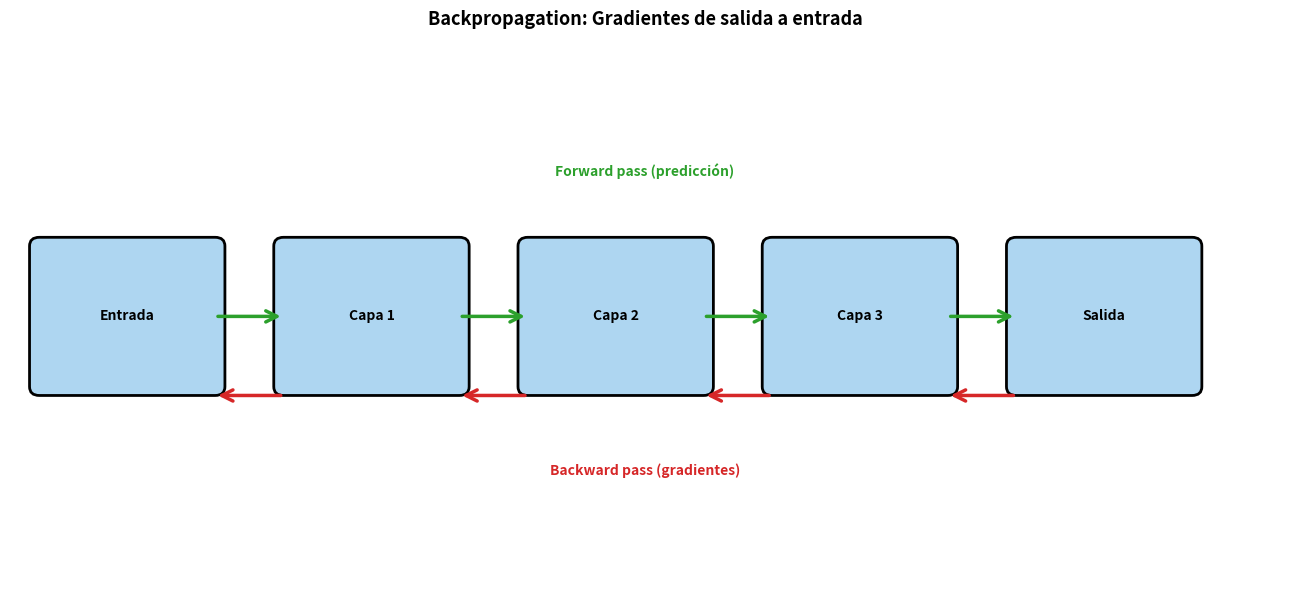
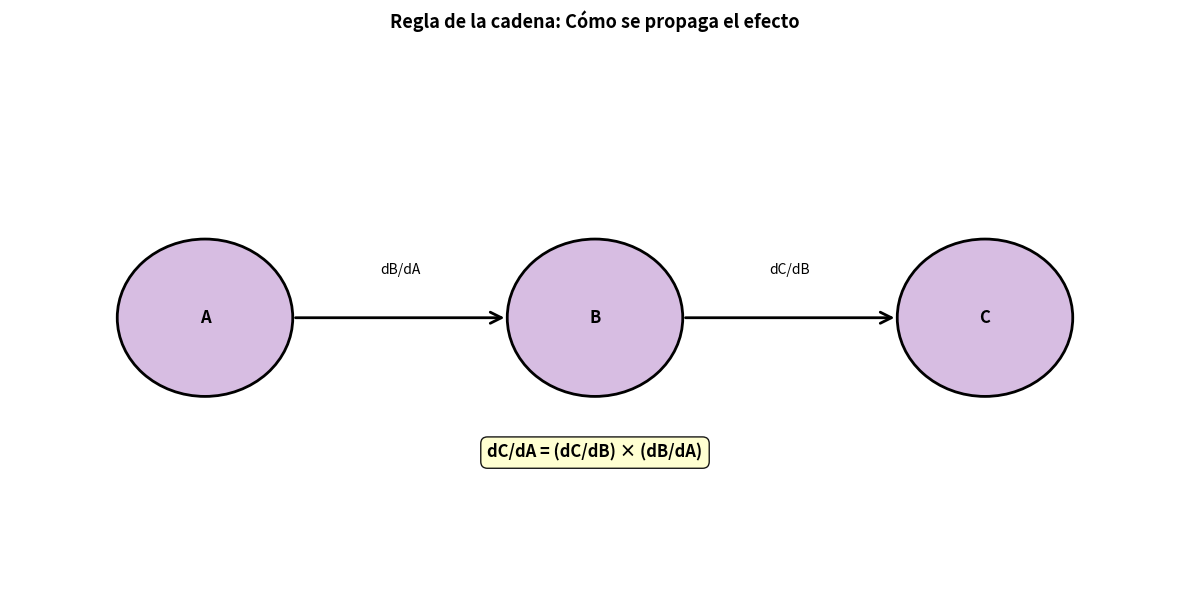
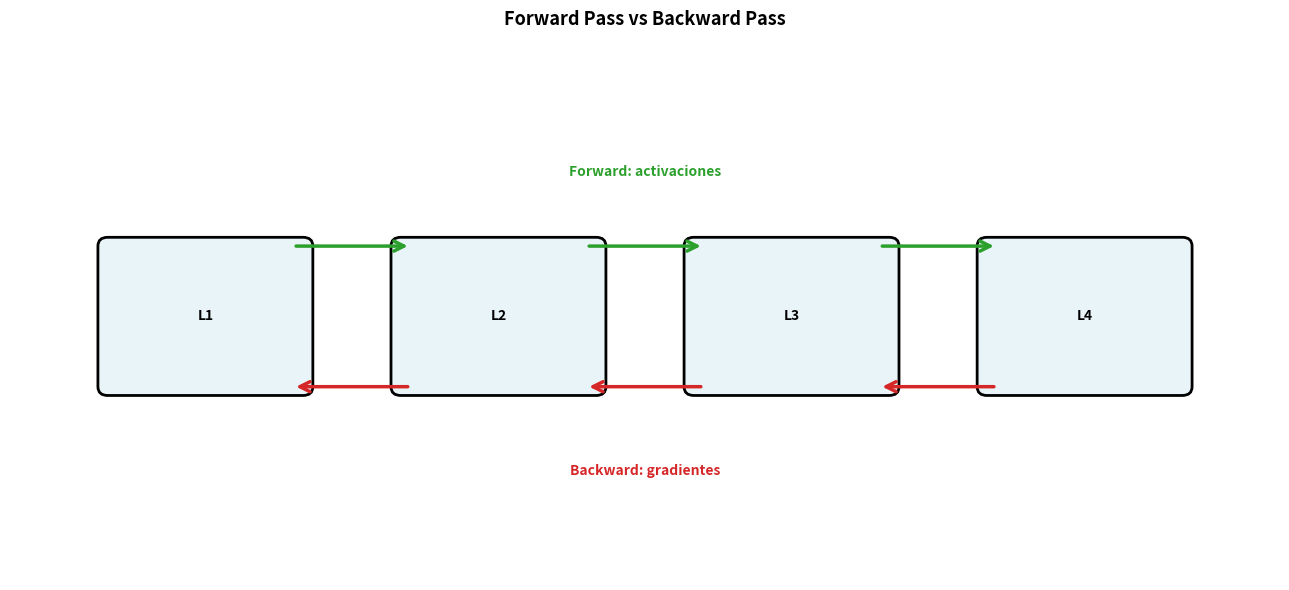
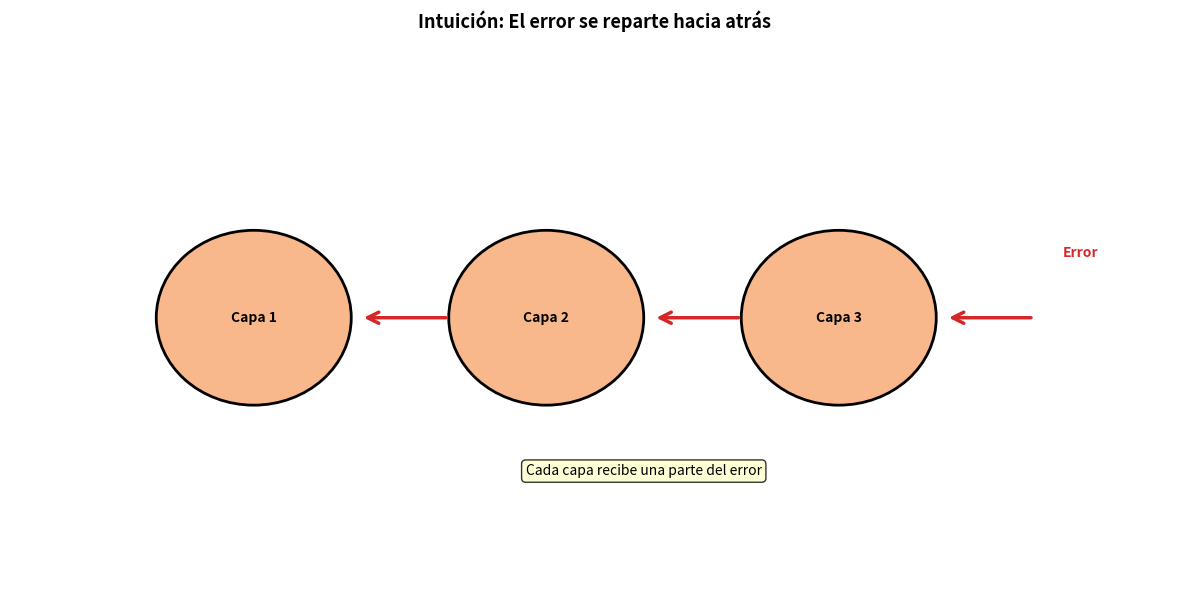
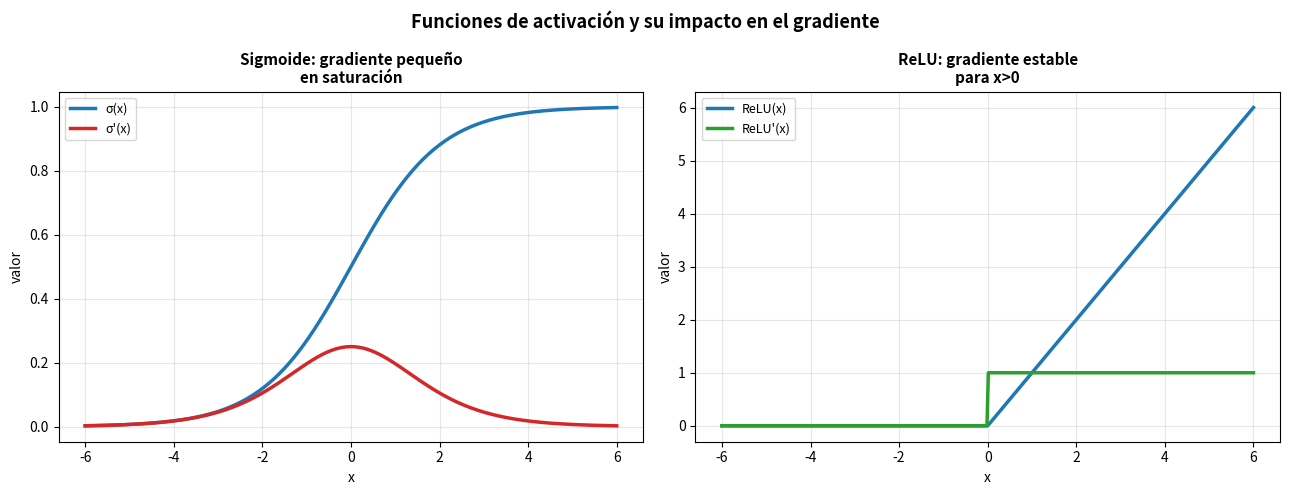

Source code (Python) for these figures, in order:
"""
Script para generar imágenes ilustrativas del Capítulo 8
Backpropagation
"""

import matplotlib.pyplot as plt
from matplotlib.patches import FancyBboxPatch, FancyArrowPatch, Circle
import numpy as np
from pathlib import Path

img_dir = Path("images")
img_dir.mkdir(exist_ok=True)

plt.rcParams['font.size'] = 10
plt.rcParams['font.family'] = 'sans-serif'

# ============================================================================
# IMAGEN 1: Backpropagation - visión general
# ============================================================================

fig, ax = plt.subplots(figsize=(13, 6))
ax.set_xlim(0, 13)
ax.set_ylim(0, 6)
ax.axis('off')
ax.set_title('Backpropagation: Gradientes de salida a entrada', fontsize=13, fontweight='bold', pad=20)

# Capas
layers = [
    ('Entrada', 1.2),
    ('Capa 1', 3.7),
    ('Capa 2', 6.2),
    ('Capa 3', 8.7),
    ('Salida', 11.2),
]

for name, x in layers:
    rect = FancyBboxPatch((x-0.9, 2.2), 1.8, 1.6, boxstyle='round,pad=0.1',
                          edgecolor='black', facecolor='#AED6F1', linewidth=2)
    ax.add_patch(rect)
    ax.text(x, 3, name, ha='center', va='center', fontsize=10, fontweight='bold')

# Flechas forward
for i in range(len(layers)-1):
    x1 = layers[i][1] + 0.9
    x2 = layers[i+1][1] - 0.9
    arrow = FancyArrowPatch((x1, 3), (x2, 3), arrowstyle='->', mutation_scale=20, linewidth=2.5, color='#2ca02c')
    ax.add_patch(arrow)

ax.text(6.5, 4.6, 'Forward pass (predicción)', ha='center', fontsize=10, color='#2ca02c', fontweight='bold')

# Flechas backward
for i in range(len(layers)-1, 0, -1):
    x1 = layers[i][1] - 0.9
    x2 = layers[i-1][1] + 0.9
    arrow = FancyArrowPatch((x1, 2.1), (x2, 2.1), arrowstyle='->', mutation_scale=20, linewidth=2.5, color='#d62728')
    ax.add_patch(arrow)

ax.text(6.5, 1.2, 'Backward pass (gradientes)', ha='center', fontsize=10, color='#d62728', fontweight='bold')

plt.tight_layout()
plt.savefig(img_dir / '40_backprop_overview.png', dpi=300, bbox_inches='tight')
print("✓ Imagen 1 creada: 40_backprop_overview.png")
plt.close()

# ============================================================================
# IMAGEN 2: Regla de la cadena
# ============================================================================

fig, ax = plt.subplots(figsize=(12, 6))
ax.set_xlim(0, 12)
ax.set_ylim(0, 6)
ax.axis('off')
ax.set_title('Regla de la cadena: Cómo se propaga el efecto', fontsize=13, fontweight='bold', pad=20)

# Bloques A -> B -> C
blocks = [('A', 2), ('B', 6), ('C', 10)]
for label, x in blocks:
    circ = Circle((x, 3), 0.9, edgecolor='black', facecolor='#D7BDE2', linewidth=2)
    ax.add_patch(circ)
    ax.text(x, 3, label, ha='center', va='center', fontsize=12, fontweight='bold')

# Flechas
ax.add_patch(FancyArrowPatch((2.9, 3), (5.1, 3), arrowstyle='->', mutation_scale=20, linewidth=2))
ax.add_patch(FancyArrowPatch((6.9, 3), (9.1, 3), arrowstyle='->', mutation_scale=20, linewidth=2))

ax.text(4.0, 3.5, 'dB/dA', ha='center', fontsize=10)
ax.text(8.0, 3.5, 'dC/dB', ha='center', fontsize=10)

# Regla
ax.text(6, 1.4, 'dC/dA = (dC/dB) × (dB/dA)', ha='center', fontsize=12, fontweight='bold',
        bbox=dict(boxstyle='round,pad=0.4', facecolor='#FFFFCC', alpha=0.9))

plt.tight_layout()
plt.savefig(img_dir / '41_chain_rule.png', dpi=300, bbox_inches='tight')
print("✓ Imagen 2 creada: 41_chain_rule.png")
plt.close()

# ============================================================================
# IMAGEN 3: Forward vs Backward
# ============================================================================

fig, ax = plt.subplots(figsize=(13, 6))
ax.set_xlim(0, 13)
ax.set_ylim(0, 6)
ax.axis('off')
ax.set_title('Forward Pass vs Backward Pass', fontsize=13, fontweight='bold', pad=20)

# Capas
for i, x in enumerate([2, 5, 8, 11]):
    rect = FancyBboxPatch((x-1, 2.2), 2, 1.6, boxstyle='round,pad=0.1',
                          edgecolor='black', facecolor='#E8F4F8', linewidth=2)
    ax.add_patch(rect)
    ax.text(x, 3, f'L{i+1}', ha='center', va='center', fontsize=10, fontweight='bold')

# Forward arrows (top)
ax.add_patch(FancyArrowPatch((2.9, 3.8), (4.1, 3.8), arrowstyle='->', mutation_scale=18, linewidth=2.5, color='#2ca02c'))
ax.add_patch(FancyArrowPatch((5.9, 3.8), (7.1, 3.8), arrowstyle='->', mutation_scale=18, linewidth=2.5, color='#2ca02c'))
ax.add_patch(FancyArrowPatch((8.9, 3.8), (10.1, 3.8), arrowstyle='->', mutation_scale=18, linewidth=2.5, color='#2ca02c'))
ax.text(6.5, 4.6, 'Forward: activaciones', ha='center', fontsize=10, color='#2ca02c', fontweight='bold')

# Backward arrows (bottom)
ax.add_patch(FancyArrowPatch((10.1, 2.2), (8.9, 2.2), arrowstyle='->', mutation_scale=18, linewidth=2.5, color='#d62728'))
ax.add_patch(FancyArrowPatch((7.1, 2.2), (5.9, 2.2), arrowstyle='->', mutation_scale=18, linewidth=2.5, color='#d62728'))
ax.add_patch(FancyArrowPatch((4.1, 2.2), (2.9, 2.2), arrowstyle='->', mutation_scale=18, linewidth=2.5, color='#d62728'))
ax.text(6.5, 1.2, 'Backward: gradientes', ha='center', fontsize=10, color='#d62728', fontweight='bold')

plt.tight_layout()
plt.savefig(img_dir / '42_forward_backward.png', dpi=300, bbox_inches='tight')
print("✓ Imagen 3 creada: 42_forward_backward.png")
plt.close()

# ============================================================================
# IMAGEN 4: Intuición geométrica - engranajes
# ============================================================================

fig, ax = plt.subplots(figsize=(12, 6))
ax.set_xlim(0, 12)
ax.set_ylim(0, 6)
ax.axis('off')
ax.set_title('Intuición: El error se reparte hacia atrás', fontsize=13, fontweight='bold', pad=20)

# Engranajes
centers = [(2.5, 3), (5.5, 3), (8.5, 3)]
for i, (x, y) in enumerate(centers):
    gear = Circle((x, y), 1.0, edgecolor='black', facecolor='#F8B88B', linewidth=2)
    ax.add_patch(gear)
    ax.text(x, y, f'Capa {i+1}', ha='center', va='center', fontsize=10, fontweight='bold')

# Flechas de error
ax.add_patch(FancyArrowPatch((10.5, 3), (9.6, 3), arrowstyle='->', mutation_scale=20, linewidth=2.5, color='#d62728'))
ax.add_patch(FancyArrowPatch((7.5, 3), (6.6, 3), arrowstyle='->', mutation_scale=20, linewidth=2.5, color='#d62728'))
ax.add_patch(FancyArrowPatch((4.5, 3), (3.6, 3), arrowstyle='->', mutation_scale=20, linewidth=2.5, color='#d62728'))

ax.text(10.8, 3.7, 'Error', fontsize=10, color='#d62728', fontweight='bold')
ax.text(6.5, 1.2, 'Cada capa recibe una parte del error', ha='center', fontsize=10,
        bbox=dict(boxstyle='round,pad=0.3', facecolor='#FFFFCC', alpha=0.8))

plt.tight_layout()
plt.savefig(img_dir / '43_error_flow_gears.png', dpi=300, bbox_inches='tight')
print("✓ Imagen 4 creada: 43_error_flow_gears.png")
plt.close()

# ============================================================================
# IMAGEN 5: Activaciones y gradientes
# ============================================================================

fig, axes = plt.subplots(1, 2, figsize=(13, 5))
fig.suptitle('Funciones de activación y su impacto en el gradiente', fontsize=13, fontweight='bold')

# Sigmoide
ax = axes[0]
x = np.linspace(-6, 6, 400)
sig = 1 / (1 + np.exp(-x))
ax.plot(x, sig, linewidth=2.5, color='#1f77b4', label='σ(x)')
ax.plot(x, sig * (1 - sig), linewidth=2.5, color='#d62728', label="σ'(x)")
ax.set_title('Sigmoide: gradiente pequeño\nen saturación', fontsize=11, fontweight='bold')
ax.set_xlabel('x')
ax.set_ylabel('valor')
ax.grid(True, alpha=0.3)
ax.legend(fontsize=9)

# ReLU
ax = axes[1]
relu = np.maximum(0, x)
relu_grad = (x > 0).astype(float)
ax.plot(x, relu, linewidth=2.5, color='#1f77b4', label='ReLU(x)')
ax.plot(x, relu_grad, linewidth=2.5, color='#2ca02c', label="ReLU'(x)")
ax.set_title('ReLU: gradiente estable\npara x>0', fontsize=11, fontweight='bold')
ax.set_xlabel('x')
ax.set_ylabel('valor')
ax.grid(True, alpha=0.3)
ax.legend(fontsize=9)

plt.tight_layout()
plt.savefig(img_dir / '44_activaciones_gradientes.png', dpi=300, bbox_inches='tight')
print("✓ Imagen 5 creada: 44_activaciones_gradientes.png")
plt.close()

print("\n" + "="*60)
print("✅ TODAS LAS IMÁGENES DEL CAPÍTULO 8 GENERADAS")
print("="*60)
print("\nImágenes disponibles:")
print("  1. 40_backprop_overview.png")
print("  2. 41_chain_rule.png")
print("  3. 42_forward_backward.png")
print("  4. 43_error_flow_gears.png")
print("  5. 44_activaciones_gradientes.png")
